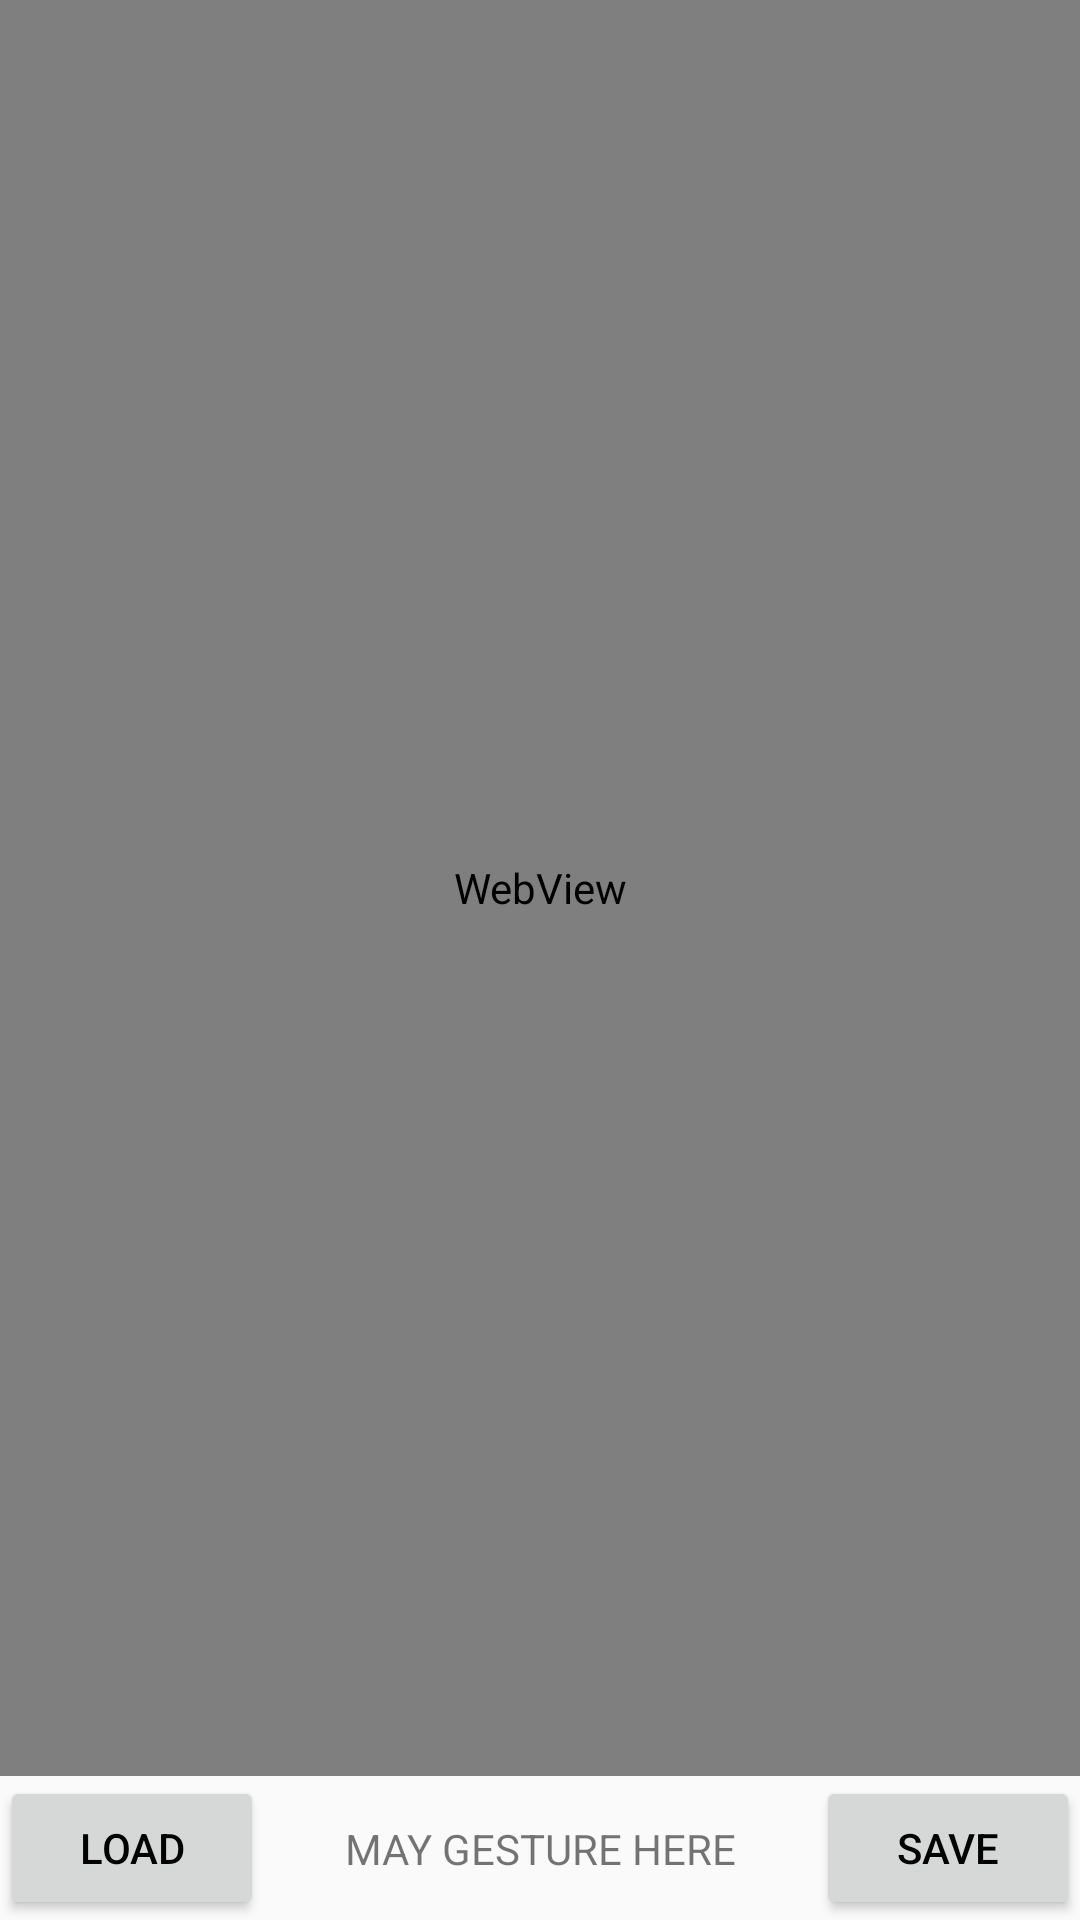

Write the Android layout XML for this screen, with the resource values it uses.
<!-- AndroidManifest.xml: application theme Theme.LPWorkyras -->
<!-- res/layout/fragment_save.xml -->
<?xml version="1.0" encoding="utf-8"?>
<androidx.constraintlayout.widget.ConstraintLayout xmlns:android="http://schemas.android.com/apk/res/android"
    xmlns:app="http://schemas.android.com/apk/res-auto"
    xmlns:tools="http://schemas.android.com/tools"
    android:layout_width="match_parent"
    android:layout_height="match_parent"
    tools:context=".ui.save.SaveFragment">

    <WebView
        android:id="@+id/web_view_save_instruction"
        android:layout_width="0dp"
        android:layout_height="0dp"
        app:layout_constraintBottom_toTopOf="@id/layout_save_control_panel"
        app:layout_constraintEnd_toEndOf="parent"
        app:layout_constraintStart_toStartOf="parent"
        app:layout_constraintTop_toTopOf="parent" />

    <androidx.constraintlayout.widget.ConstraintLayout
        android:id="@+id/layout_save_control_panel"
        android:layout_width="0dp"
        android:layout_height="wrap_content"
        app:layout_constraintBottom_toBottomOf="parent"
        app:layout_constraintEnd_toEndOf="parent"
        app:layout_constraintStart_toStartOf="parent"
        app:layout_constraintTop_toTopOf="parent"
        app:layout_constraintVertical_bias="1.0">

        <Button
            android:id="@+id/button_load_from_file"
            android:layout_width="wrap_content"
            android:layout_height="wrap_content"
            android:text="@string/button_load_from_file_text"
            app:layout_constraintBottom_toBottomOf="parent"
            app:layout_constraintEnd_toEndOf="parent"
            app:layout_constraintHorizontal_bias="0.0"
            app:layout_constraintStart_toStartOf="parent"
            app:layout_constraintTop_toTopOf="parent" />

        <TextView
            android:text="@string/hint_gesture"
            android:textAlignment="center"
            android:layout_width="0dp"
            android:layout_height="wrap_content"
            app:layout_constraintBottom_toBottomOf="parent"
            app:layout_constraintEnd_toStartOf="@id/button_save_to_file"
            app:layout_constraintStart_toEndOf="@id/button_load_from_file"
            app:layout_constraintTop_toTopOf="parent" />

        <Button
            android:id="@+id/button_save_to_file"
            android:layout_width="wrap_content"
            android:layout_height="wrap_content"
            android:src="@android:drawable/ic_menu_more"
            android:text="@string/button_save_to_file_text"
            app:layout_constraintBottom_toBottomOf="parent"
            app:layout_constraintEnd_toEndOf="parent"
            app:layout_constraintHorizontal_bias="1.0"
            app:layout_constraintStart_toStartOf="parent"
            app:layout_constraintTop_toTopOf="parent" />

    </androidx.constraintlayout.widget.ConstraintLayout>

</androidx.constraintlayout.widget.ConstraintLayout>
<!-- resources referenced by this layout -->
<resources>
  <string name="button_load_from_file_text">Load</string>
  <string name="button_save_to_file_text">Save</string>
  <string name="hint_gesture">MAY GESTURE HERE</string>
  <style name="Theme.LPWorkyras" parent="Theme.AppCompat.Light.NoActionBar">
          
          <item name="colorPrimary">@color/blue_m</item>
          <item name="colorPrimaryVariant">@color/blue_l</item>
          <item name="colorOnPrimary">@color/white</item>
          <item name="colorPrimaryContainer">#F4F3FA</item>
          <item name="android:textColorPrimary">@color/black</item>
          
          <item name="colorSecondary">@color/pink_m</item>
          <item name="colorSecondaryVariant">@color/pink_d</item>
          <item name="colorOnSecondary">@color/white</item>
          <item name="colorSecondaryContainer">#FFFFFF</item>
          
          <item name="android:statusBarColor">@android:color/transparent</item>
          <item name="colorSurface">@color/half_transparent_white</item>
          <item name="colorAccent">@color/blue_d</item>
          <item name="android:windowLightStatusBar">true</item>
      </style>
  <color name="blue_m">#FF0080FF</color>
  <color name="blue_l">#FF00C0FF</color>
  <color name="white">#FFFFFFFF</color>
  <color name="black">#FF000000</color>
  <color name="pink_m">#FFFF80FF</color>
  <color name="pink_d">#FFF838FF</color>
  <color name="half_transparent_white">#CCFFFFFF</color>
  <color name="blue_d">#FF0040FF</color>
</resources>
